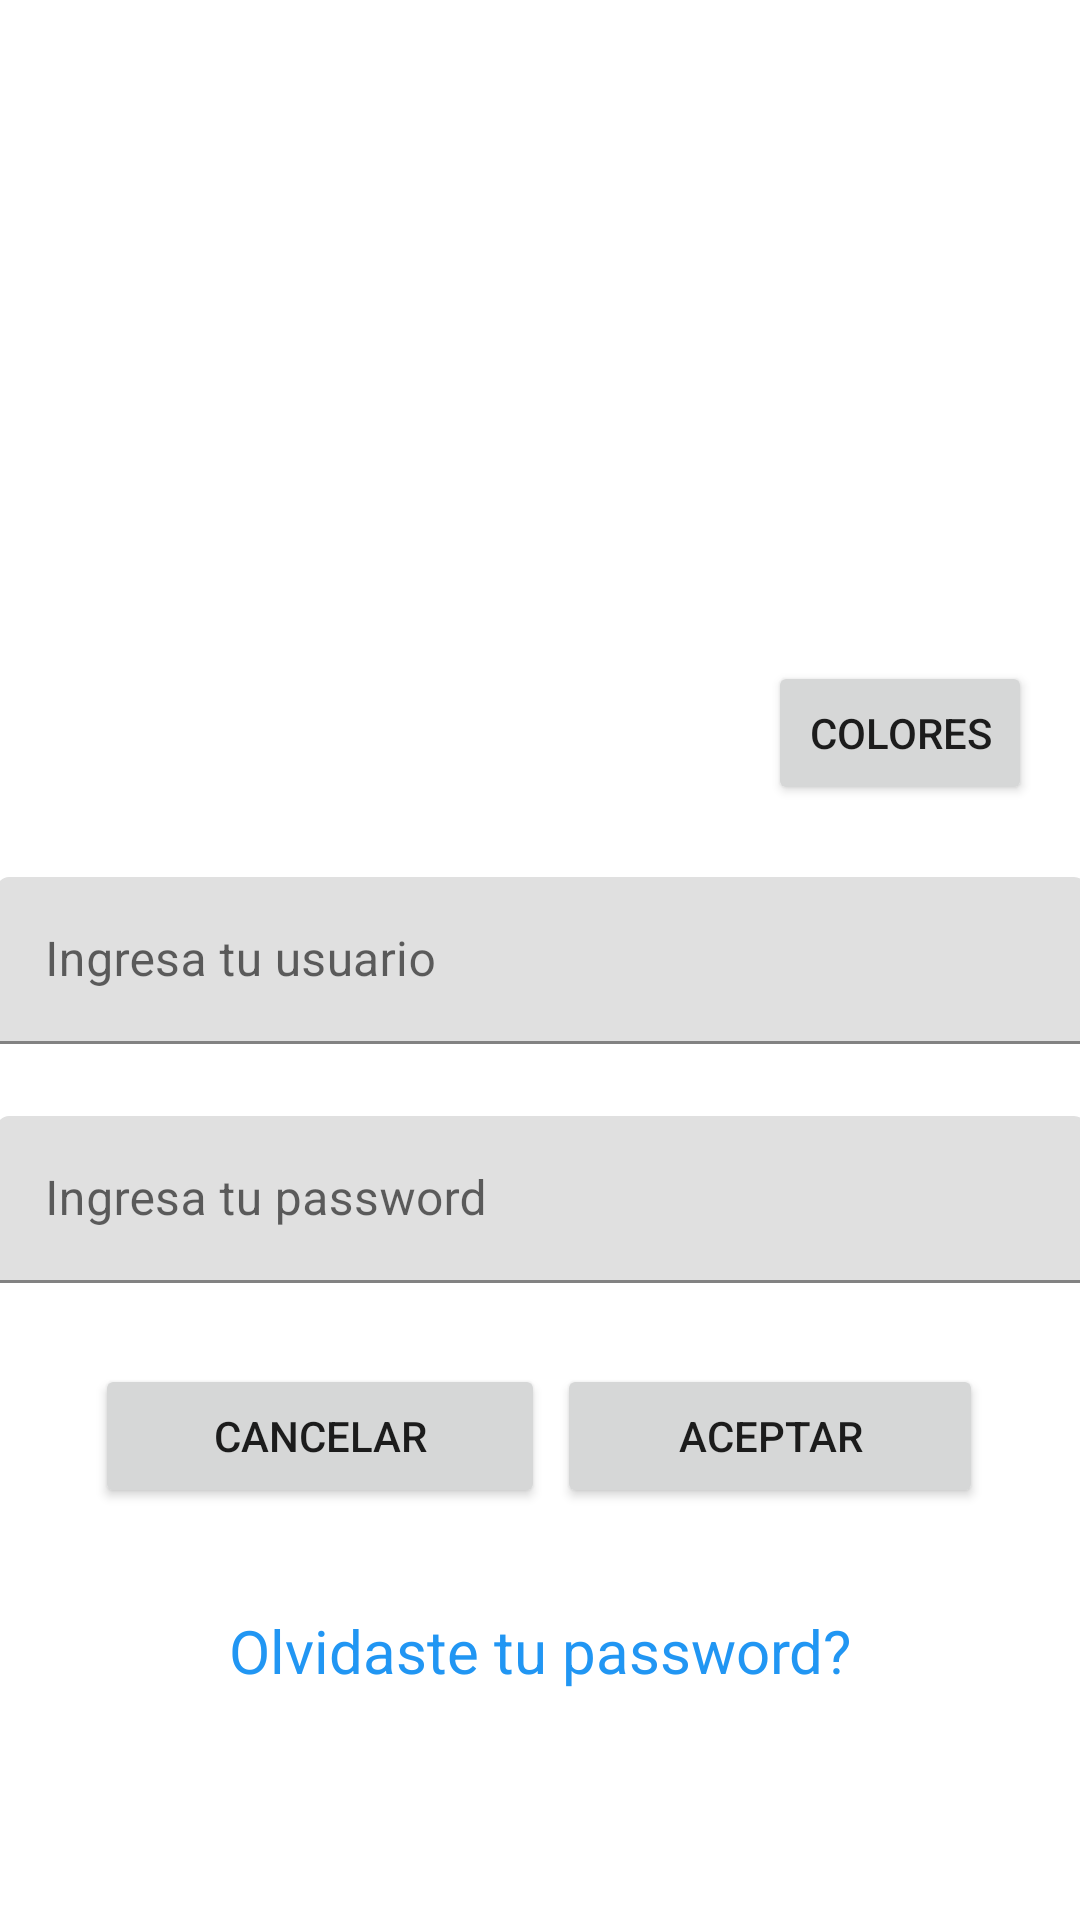

Layout XML and referenced resources for this Android screen:
<!-- AndroidManifest.xml: application theme Theme.Tarea02 -->
<!-- res/layout/activity_main.xml -->
<?xml version="1.0" encoding="utf-8"?>
<androidx.constraintlayout.widget.ConstraintLayout xmlns:android="http://schemas.android.com/apk/res/android"
    xmlns:app="http://schemas.android.com/apk/res-auto"
    xmlns:tools="http://schemas.android.com/tools"

    android:id="@+id/constraintLayout"
    android:layout_width="match_parent"
    android:layout_height="match_parent"
    android:gravity="center"
    tools:context=".MainActivity"
    android:background="@drawable/space_background">

    <com.google.android.material.textfield.TextInputLayout
        android:id="@+id/textInputLayout"
        android:layout_width="363dp"
        android:layout_height="wrap_content"
        app:layout_constraintBottom_toBottomOf="parent"
        app:layout_constraintEnd_toEndOf="parent"
        app:layout_constraintStart_toStartOf="parent"
        app:layout_constraintTop_toTopOf="parent">

        <com.google.android.material.textfield.TextInputEditText
            android:layout_width="match_parent"
            android:layout_height="wrap_content"
            android:hint="@string/txtUsuario" />
    </com.google.android.material.textfield.TextInputLayout>

    <com.google.android.material.textfield.TextInputLayout
        android:id="@+id/textInputLayout2"
        android:layout_width="363dp"
        android:layout_height="wrap_content"
        android:layout_marginTop="24dp"
        app:layout_constraintEnd_toEndOf="parent"
        app:layout_constraintStart_toStartOf="parent"
        app:layout_constraintTop_toBottomOf="@+id/textInputLayout">

        <com.google.android.material.textfield.TextInputEditText
            android:layout_width="match_parent"
            android:layout_height="wrap_content"
            android:hint="@string/txtPassword" />
    </com.google.android.material.textfield.TextInputLayout>

    <LinearLayout
        android:id="@+id/linearLayout2"
        android:layout_width="300dp"
        android:layout_height="60dp"
        android:layout_marginTop="24dp"
        android:layout_marginBottom="24dp"
        android:orientation="horizontal"
        app:layout_constraintBottom_toBottomOf="parent"
        app:layout_constraintEnd_toEndOf="parent"
        app:layout_constraintHorizontal_bias="0.495"
        app:layout_constraintStart_toStartOf="parent"
        app:layout_constraintTop_toBottomOf="@+id/textInputLayout2"
        app:layout_constraintVertical_bias="0.01">

        <Button
            android:id="@+id/btnCancelar"
            android:layout_width="150dp"
            android:layout_height="wrap_content"
            android:layout_margin="2dp"

            android:layout_marginStart="2dp"
            android:layout_marginLeft="2dp"
            android:layout_marginTop="2dp"
            android:layout_marginEnd="2dp"
            android:layout_marginRight="2dp"
            android:layout_marginBottom="2dp"
            android:text="@string/btnCancelar" />

        <Button
            android:id="@+id/btnAceptar"
            android:layout_width="150dp"
            android:layout_height="wrap_content"
            android:layout_margin="2dp"
            android:layout_marginLeft="2dp"
            android:layout_marginTop="2dp"
            android:layout_marginRight="2dp"
            android:layout_marginBottom="2dp"
            android:layout_weight="1"
            android:text="@string/btnAceptar" />

    </LinearLayout>

    <Button
        android:id="@+id/btnColores"
        android:layout_width="wrap_content"
        android:layout_height="wrap_content"
        android:layout_marginTop="24dp"
        android:layout_marginEnd="16dp"
        android:layout_marginBottom="24dp"
        android:text="@string/btnColores"
        app:layout_constraintBottom_toTopOf="@+id/textInputLayout"
        app:layout_constraintEnd_toEndOf="parent"
        app:layout_constraintTop_toTopOf="parent"

        app:layout_constraintVertical_bias="1.0" />

    <TextView
        android:id="@+id/textView4"
        android:layout_width="298dp"
        android:layout_height="28dp"
        android:layout_marginTop="24dp"
        android:text="@string/txtOlvido"
        android:textAlignment="center"
        android:textColor="#2196F3"
        android:textSize="20sp"
        app:layout_constraintEnd_toEndOf="parent"
        app:layout_constraintStart_toStartOf="parent"
        app:layout_constraintTop_toBottomOf="@+id/linearLayout2" />
</androidx.constraintlayout.widget.ConstraintLayout>
<!-- resources referenced by this layout -->
<resources>
  <string name="btnAceptar">Aceptar</string>
  <string name="btnCancelar">Cancelar</string>
  <string name="btnColores">Colores</string>
  <string name="txtOlvido">Olvidaste tu password?</string>
  <string name="txtPassword">Ingresa tu password</string>
  <string name="txtUsuario">Ingresa tu usuario</string>
  <style name="Theme.Tarea02" parent="Theme.MaterialComponents.DayNight.DarkActionBar">
          
          <item name="colorPrimary">@color/purple_500</item>
          <item name="colorPrimaryVariant">@color/user_color</item>
          <item name="colorOnPrimary">@color/white</item>
          
          <item name="colorSecondary">@color/teal_200</item>
          <item name="colorSecondaryVariant">@color/teal_700</item>
          <item name="colorOnSecondary">@color/black</item>
          
          <item name="android:statusBarColor" tools:targetApi="l">?attr/colorPrimaryVariant</item>
          
      </style>
  <!-- not gathered from this repository: default colours our renderer supplied (Android Studio template values) -->
  <color name="purple_500">#FF6200EE</color>
  <color name="teal_200">#FF03DAC5</color>
  <color name="teal_700">#FF018786</color>
  <color name="black">#FF000000</color>
  <color name="white">#FFFFFFFF</color>
</resources>
